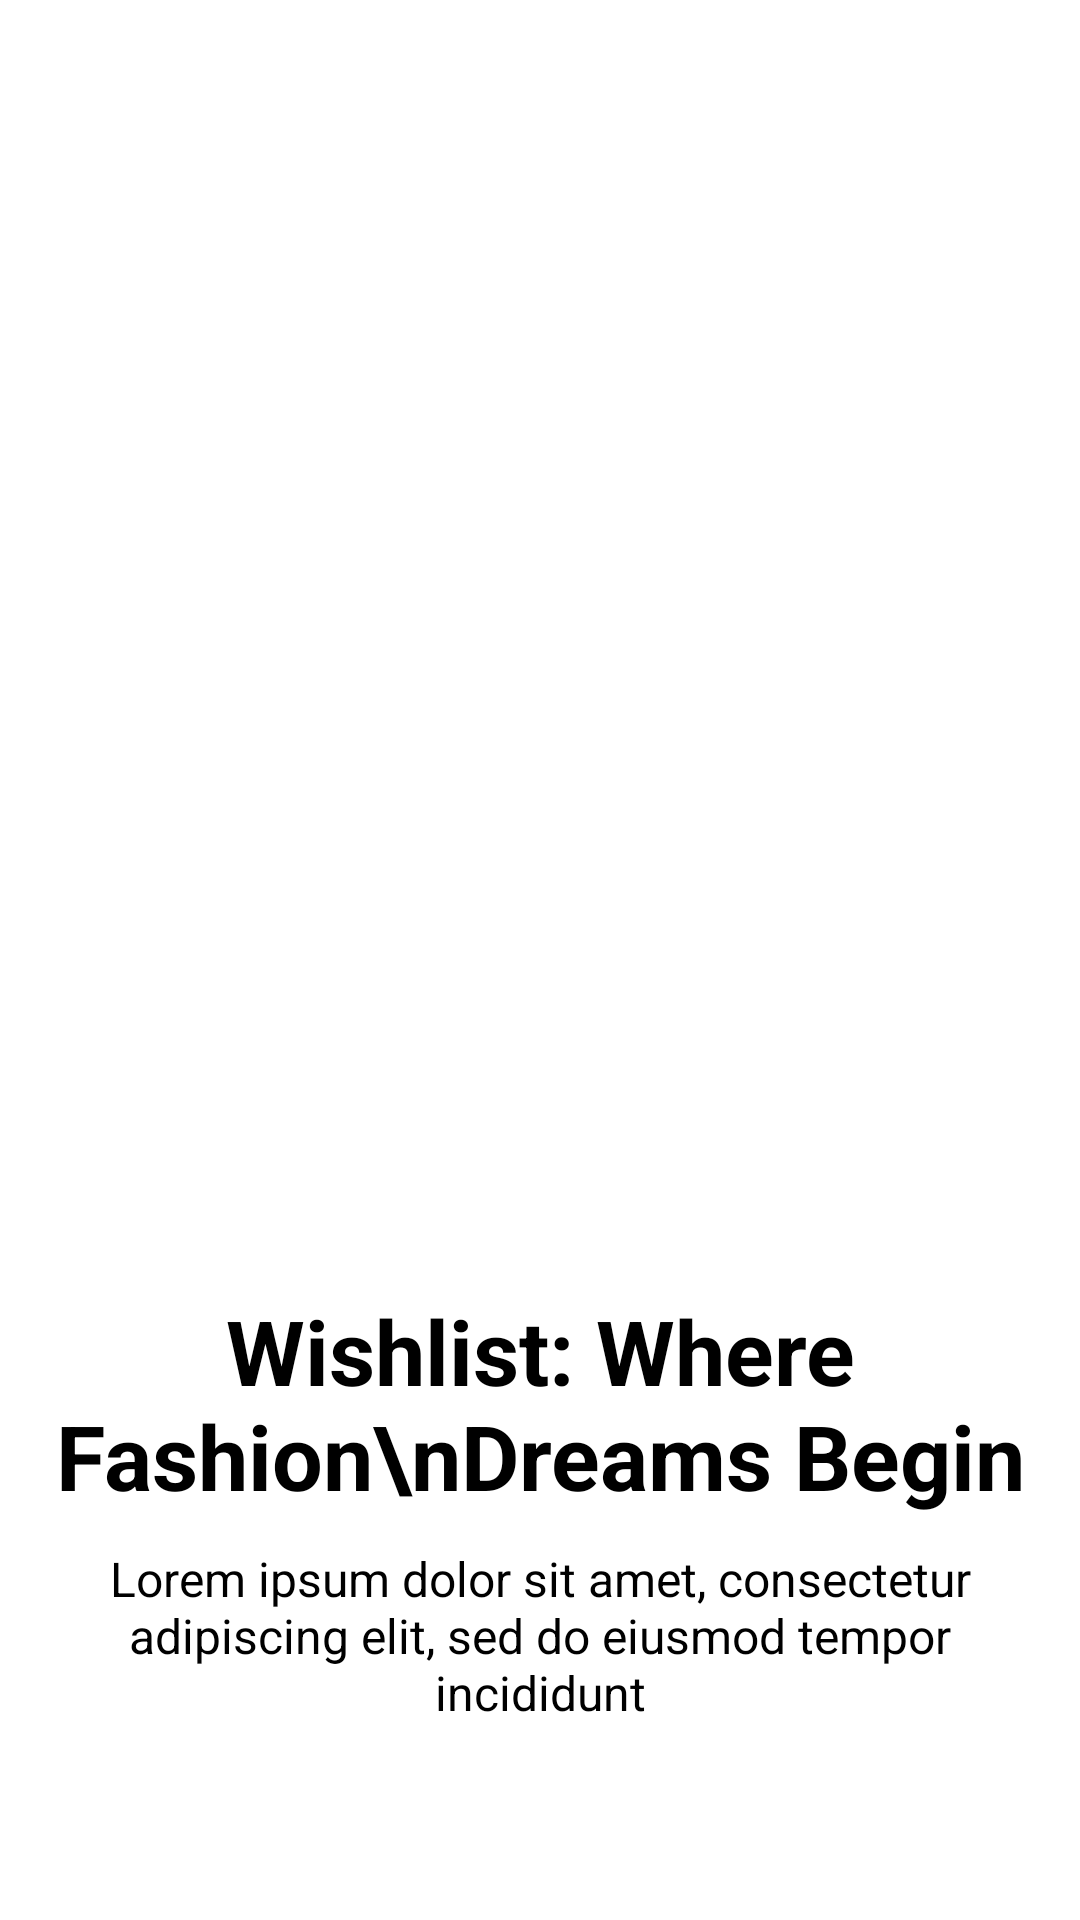

Layout XML and referenced resources for this Android screen:
<!-- AndroidManifest.xml: application theme Theme.Bt2 -->
<!-- res/layout/fragment_on_boarding_view2.xml -->
<?xml version="1.0" encoding="utf-8"?>
<LinearLayout xmlns:android="http://schemas.android.com/apk/res/android"
    xmlns:app="http://schemas.android.com/apk/res-auto"
    xmlns:tools="http://schemas.android.com/tools"
    android:layout_width="match_parent"
    android:layout_height="match_parent"
    android:orientation="vertical">

    <Space
        android:layout_width="match_parent"
        android:layout_height="20dp"/>
    <ImageView
        android:id="@+id/imageView2"
        android:layout_width="match_parent"
        android:layout_height="400dp"
        app:srcCompat="@drawable/a1"
        tools:ignore="ContentDescription" />

    <TextView
        android:id="@+id/tvTitle2"
        android:layout_width="wrap_content"
        android:layout_height="wrap_content"
        android:layout_gravity="center"
        android:gravity="center"
        android:padding="10dp"
        android:text="Wishlist: Where Fashion\nDreams Begin"
        android:fontFamily="sans-serif"
        android:textFontWeight="700"
        android:textSize="30sp" />

    <TextView
        android:id="@+id/tv2"
        android:layout_width="wrap_content"
        android:layout_height="wrap_content"
        android:text="@string/lorem_ipsum_dolor_sit_amet_consectetur_adipiscing_elit_sed_do_eiusmod_tempor_incididunt"
        android:gravity="center"
        android:textSize="16sp"
        android:fontFamily="sans-serif"
        android:layout_gravity="center"
        android:paddingHorizontal="10dp" />

</LinearLayout>
<!-- resources referenced by this layout -->
<resources>
  <!-- drawable a1: png bitmap (drawable, 46107 bytes) -->
  <string name="lorem_ipsum_dolor_sit_amet_consectetur_adipiscing_elit_sed_do_eiusmod_tempor_incididunt">Lorem ipsum dolor sit amet, consectetur adipiscing elit, sed do eiusmod tempor incididunt</string>
</resources>
